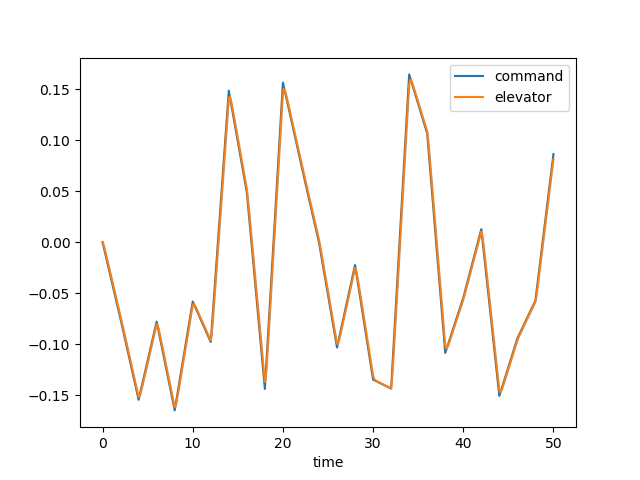

Values plotted in this chart, from the file beside it:
time, dec, de, u, w, q, theta, mode
0.0, 0.0, 0.0, 0.0, 0.0, 0.0, 0.0, 0.0
0.1, -0.003771, -0.002077, -0.0002094, 0.002909, 0.0001262, 4.076764071214711e-06, 0.0
0.2, -0.007542, -0.005225, -0.001117, 0.01634, 0.0005355, 3.444854519329965e-05, 0.0
0.3, -0.01131, -0.008766, -0.003158, 0.04736, 0.001244, 0.0001209, 0.0
0.4, -0.01508, -0.01245, -0.006709, 0.1018, 0.002218, 0.0002919, 0.0
0.5, -0.01886, -0.01619, -0.0121, 0.1839, 0.003406, 0.0005714, 0.0
0.6, -0.02263, -0.01995, -0.01958, 0.2966, 0.004752, 0.000978, 0.0
0.7, -0.0264, -0.02372, -0.02939, 0.4415, 0.006203, 0.001525, 0.0
0.8, -0.03017, -0.02749, -0.04167, 0.6188, 0.007712, 0.00222, 0.0
0.9, -0.03394, -0.03126, -0.05655, 0.8279, 0.009234, 0.003067, 0.0
1.0, -0.03771, -0.03503, -0.07411, 1.067, 0.01073, 0.004066, 0.0
1.1, -0.04148, -0.0388, -0.09438, 1.335, 0.01218, 0.005212, 0.0
1.2, -0.04525, -0.04257, -0.1174, 1.628, 0.01355, 0.006499, 0.0
1.3, -0.04903, -0.04635, -0.1431, 1.944, 0.01482, 0.007918, 0.0
1.4, -0.0528, -0.05012, -0.1714, 2.279, 0.01599, 0.009459, 0.0
1.5, -0.05657, -0.05389, -0.2024, 2.63, 0.01704, 0.01111, 0.0
1.6, -0.06034, -0.05766, -0.236, 2.994, 0.01797, 0.01286, 0.0
1.7, -0.06411, -0.06143, -0.272, 3.367, 0.01879, 0.0147, 0.0
1.8, -0.06788, -0.0652, -0.3104, 3.748, 0.0195, 0.01662, 0.0
1.9, -0.07165, -0.06897, -0.3512, 4.132, 0.0201, 0.0186, 0.0
2.0, -0.07542, -0.07274, -0.3943, 4.519, 0.02061, 0.02063, 0.0
2.1, -0.07938, -0.07662, -0.4396, 4.906, 0.02103, 0.02272, 0.0
2.2, -0.08334, -0.08054, -0.4871, 5.291, 0.0214, 0.02484, 0.0
2.3, -0.08729, -0.08449, -0.5368, 5.674, 0.02172, 0.02699, 0.0
2.4, -0.09125, -0.08844, -0.5887, 6.054, 0.022, 0.02918, 0.0
2.5, -0.09521, -0.0924, -0.6428, 6.43, 0.02225, 0.03139, 0.0
2.6, -0.09916, -0.09635, -0.699, 6.802, 0.02248, 0.03363, 0.0
2.7, -0.1031, -0.1003, -0.7574, 7.17, 0.0227, 0.03589, 0.0
2.8, -0.1071, -0.1043, -0.818, 7.533, 0.02291, 0.03817, 0.0
2.9, -0.111, -0.1082, -0.8807, 7.893, 0.02312, 0.04047, 0.0
3.0, -0.115, -0.1122, -0.9458, 8.248, 0.02334, 0.04279, 0.0
3.1, -0.1189, -0.1161, -1.013, 8.6, 0.02356, 0.04514, 0.0
3.2, -0.1229, -0.1201, -1.083, 8.949, 0.02379, 0.04751, 0.0
3.3, -0.1269, -0.124, -1.155, 9.295, 0.02403, 0.0499, 0.0
3.4, -0.1308, -0.128, -1.229, 9.639, 0.02429, 0.05231, 0.0
3.5, -0.1348, -0.132, -1.306, 9.981, 0.02456, 0.05475, 0.0
3.6, -0.1387, -0.1359, -1.385, 10.32, 0.02485, 0.05722, 0.0
3.7, -0.1427, -0.1399, -1.466, 10.66, 0.02515, 0.05972, 0.0
3.8, -0.1466, -0.1438, -1.551, 11, 0.02547, 0.06225, 0.0
3.9, -0.1506, -0.1478, -1.637, 11.34, 0.0258, 0.06482, 0.0
4.0, -0.1546, -0.1517, -1.727, 11.67, 0.02614, 0.06741, 0.0
4.1, -0.1507, -0.1514, -1.818, 12.01, 0.02623, 0.07004, 0.0
4.2, -0.1469, -0.1489, -1.911, 12.32, 0.02574, 0.07264, 0.0
4.3, -0.1431, -0.1455, -2.005, 12.59, 0.02464, 0.07516, 0.0
4.4, -0.1392, -0.1418, -2.098, 12.82, 0.023, 0.07755, 0.0
4.5, -0.1354, -0.1381, -2.19, 12.99, 0.02093, 0.07975, 0.0
4.6, -0.1316, -0.1343, -2.28, 13.1, 0.01853, 0.08173, 0.0
4.7, -0.1277, -0.1304, -2.369, 13.14, 0.01591, 0.08345, 0.0
4.8, -0.1239, -0.1266, -2.455, 13.12, 0.01317, 0.0849, 0.0
4.9, -0.12, -0.1228, -2.539, 13.03, 0.01041, 0.08608, 0.0
5.0, -0.1162, -0.1189, -2.62, 12.89, 0.007691, 0.08699, 0.0
5.1, -0.1124, -0.1151, -2.699, 12.68, 0.00508, 0.08763, 0.0
5.2, -0.1085, -0.1113, -2.775, 12.42, 0.002625, 0.08801, 0.0
5.3, -0.1047, -0.1074, -2.849, 12.12, 0.0003638, 0.08816, 0.0
5.4, -0.1009, -0.1036, -2.92, 11.77, -0.001679, 0.08809, 0.0
5.5, -0.09704, -0.09977, -2.989, 11.4, -0.003489, 0.08783, 0.0
5.6, -0.09321, -0.09593, -3.056, 10.99, -0.00506, 0.0874, 0.0
5.7, -0.08937, -0.0921, -3.121, 10.57, -0.006394, 0.08683, 0.0
5.8, -0.08554, -0.08826, -3.184, 10.14, -0.007501, 0.08613, 0.0
5.9, -0.0817, -0.08443, -3.245, 9.691, -0.008395, 0.08533, 0.0
... 441 more rows
